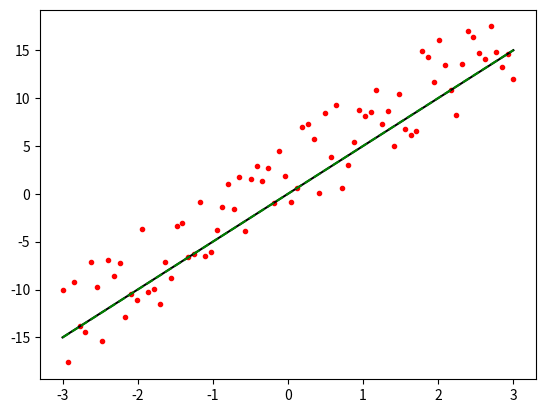

Generate this figure with matplotlib:
# -*- coding: utf-8 -*-
"""
Created on Thu Jul  4 01:16:22 2024

[redacted]
"""

import numpy as np
import matplotlib.pyplot as plt
x = 5 #True slope

a = np.linspace(-3,3,80)   #factors
b = a*x + np.random.randint(-3,7,a.shape)  #Adding noise to the outcome data

#Calculation
xtilde = (a.T@b)/pow(np.linalg.norm(a,2),2)   #xtilde calculated from SVD (xtilde = V*inv(S)*inv(U) where V = 1, S = norm(a,2) and  U = a/norm(a,2))

plt.figure()
plt.plot(a,b,'r.')
plt.plot(a,a*x,'k-')
plt.plot(a,a*xtilde,'g--')
plt.show